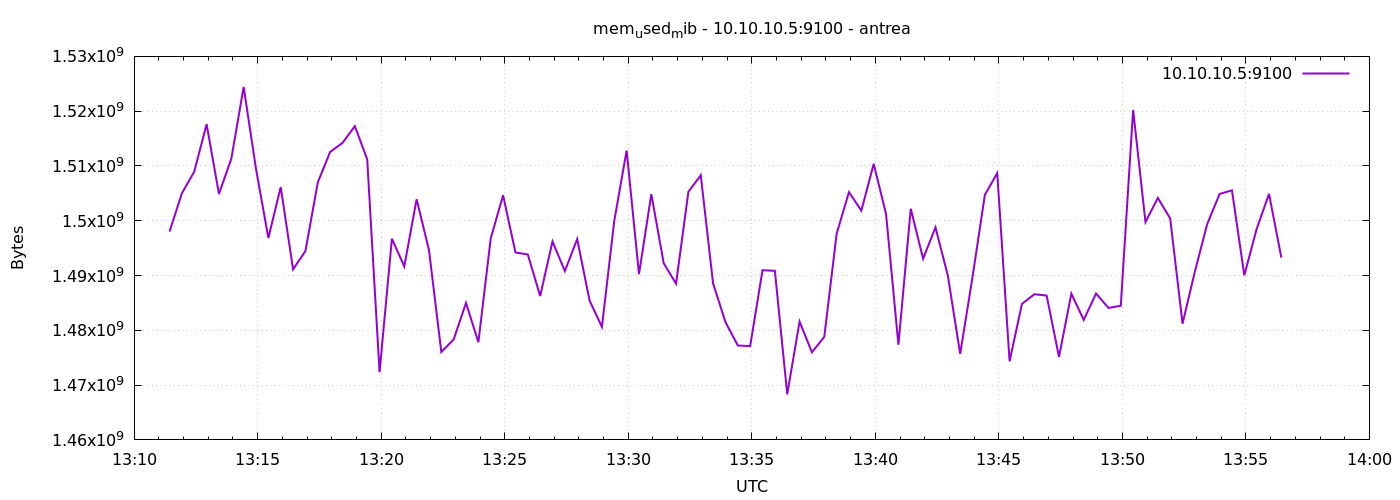

Data behind this chart, as committed beside it:
1777900286	1498030080
1777900316	1505017856
1777900346	1508962304
1777900376	1517625344
1777900406	1504890880
1777900436	1511301120
1777900466	1524428800
1777900496	1509453824
1777900526	1496850432
1777900556	1506152448
1777900586	1491124224
1777900616	1494470656
1777900646	1506988032
1777900676	1512558592
1777900706	1514213376
1777900736	1517268992
1777900766	1511219200
1777900796	1472352256
1777900826	1496711168
1777900856	1491660800
1777900886	1503916032
1777900916	1494663168
1777900946	1476042752
1777900976	1478348800
1777901006	1484996608
1777901036	1477828608
1777901066	1496776704
1777901096	1504657408
1777901126	1494212608
1777901156	1493848064
1777901186	1486254080
1777901216	1496219648
1777901246	1490817024
1777901276	1496649728
1777901306	1485438976
1777901336	1480617984
1777901366	1499979776
1777901396	1512820736
1777901426	1490255872
1777901456	1504849920
1777901486	1492262912
1777901516	1488510976
1777901546	1505284096
1777901576	1508306944
1777901606	1488551936
1777901636	1481502720
1777901666	1477230592
1777901696	1477111808
1777901726	1490972672
1777901756	1490857984
1777901786	1468334080
1777901816	1481596928
1777901846	1475989504
1777901876	1478815744
1777901906	1497628672
1777901936	1505230848
1777901966	1501843456
1777901996	1510379520
1777902026	1501224960
1777902056	1477378048
1777902086	1502179328
... 30 more rows
